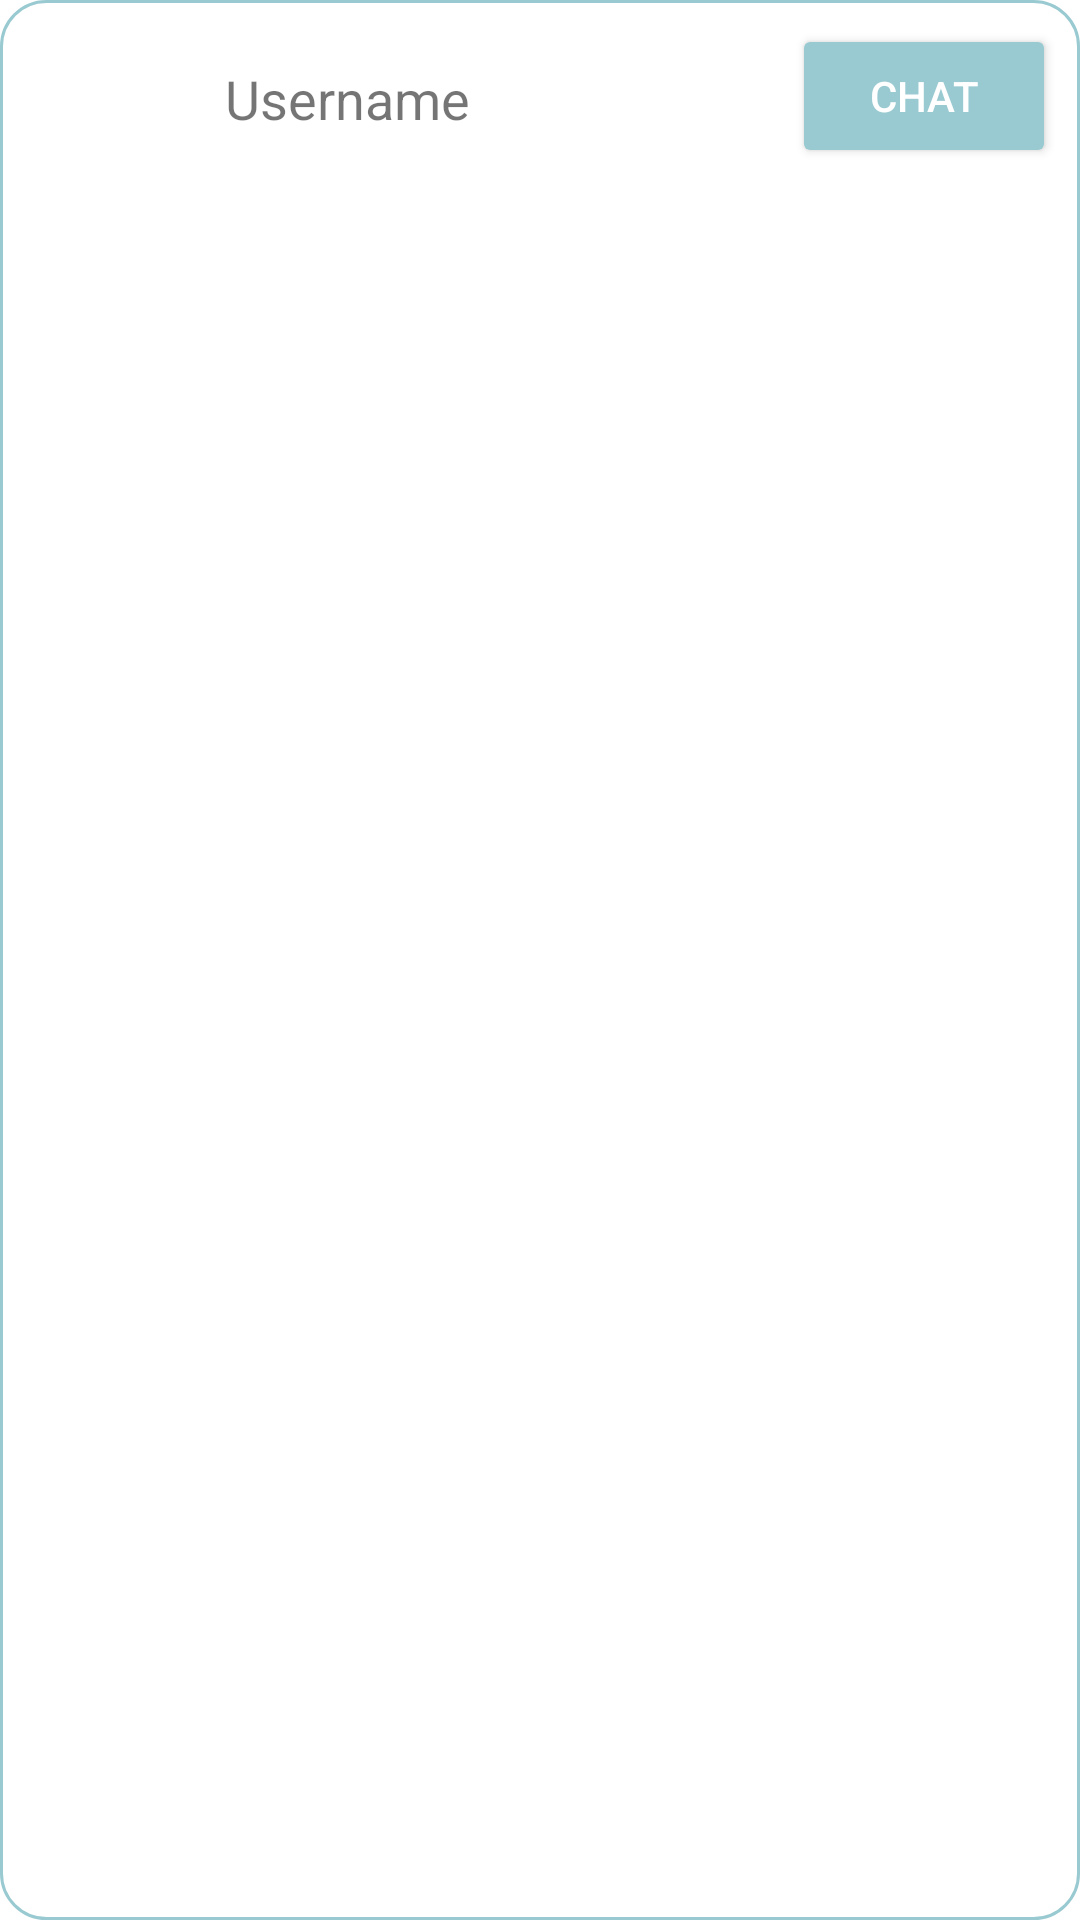

Layout XML and referenced resources for this Android screen:
<!-- AndroidManifest.xml: fallback theme Theme.MaterialComponents.DayNight.NoActionBar -->
<!-- res/layout/list_chat.xml -->
<?xml version="1.0" encoding="utf-8"?>
<LinearLayout
    xmlns:android="http://schemas.android.com/apk/res/android"
    xmlns:tools="http://schemas.android.com/tools"
    android:layout_width="match_parent"
    android:layout_height="wrap_content"
    android:orientation="vertical"
    android:padding="8dp"
    android:layout_marginTop="12dp"
    android:layout_marginStart="12dp"
    android:layout_marginEnd="12dp"
    android:background="@drawable/user_custom_background">

    <RelativeLayout
        android:id="@+id/box"
        android:layout_width="match_parent"
        android:layout_height="wrap_content"
        android:orientation="horizontal"
        android:layout_marginStart="5dp">

        <LinearLayout
            android:layout_width="wrap_content"
            android:layout_height="wrap_content"
            android:gravity="center_vertical">
            <ImageView
                android:id="@+id/user_image_iv"
                android:layout_width="50dp"
                android:layout_height="50dp"
                android:background="@drawable/img"/>

            <TextView
                android:id="@+id/search_user_username_tv"
                android:layout_width="wrap_content"
                android:layout_height="wrap_content"
                android:layout_marginLeft="12dp"
                android:layout_toRightOf="@+id/user_image_iv"
                android:text="Username"
                android:textSize="18dp"/>
        </LinearLayout>

        <Button
            android:id="@+id/chat_button"
            android:layout_width="wrap_content"
            android:layout_height="wrap_content"
            android:layout_alignParentRight="true"
            android:backgroundTint="@color/blue_button"
            android:text="Chat"
            android:textColor="@color/white" />
    </RelativeLayout>
</LinearLayout>
<!-- resources referenced by this layout -->
<resources>
  <color name="blue_button">#99CAD1</color>
  <color name="white">#FFFFFFFF</color>
  <!-- drawable img (drawable) -->
  <?xml version="1.0" encoding="utf-8"?>
  <layer-list xmlns:android="http://schemas.android.com/apk/res/android" >
  
      <item android:drawable="@drawable/circle"/>
      <item android:drawable="@drawable/vento_logo"/>
  
  </layer-list>
  <!-- drawable user_custom_background (drawable) -->
  <?xml version="1.0" encoding="utf-8"?>
  <shape xmlns:android="http://schemas.android.com/apk/res/android"
      android:shape="rectangle">
      <corners
          android:radius="15dp"
          android:topRightRadius="15dp"
          android:bottomRightRadius="15dp"
          android:bottomLeftRadius="15dp" />
      <stroke
          android:width="1dp"
          android:color="@color/blue_button" />
      
  </shape>
  <!-- drawable vento_logo: png bitmap (drawable, 37848 bytes) -->
</resources>
